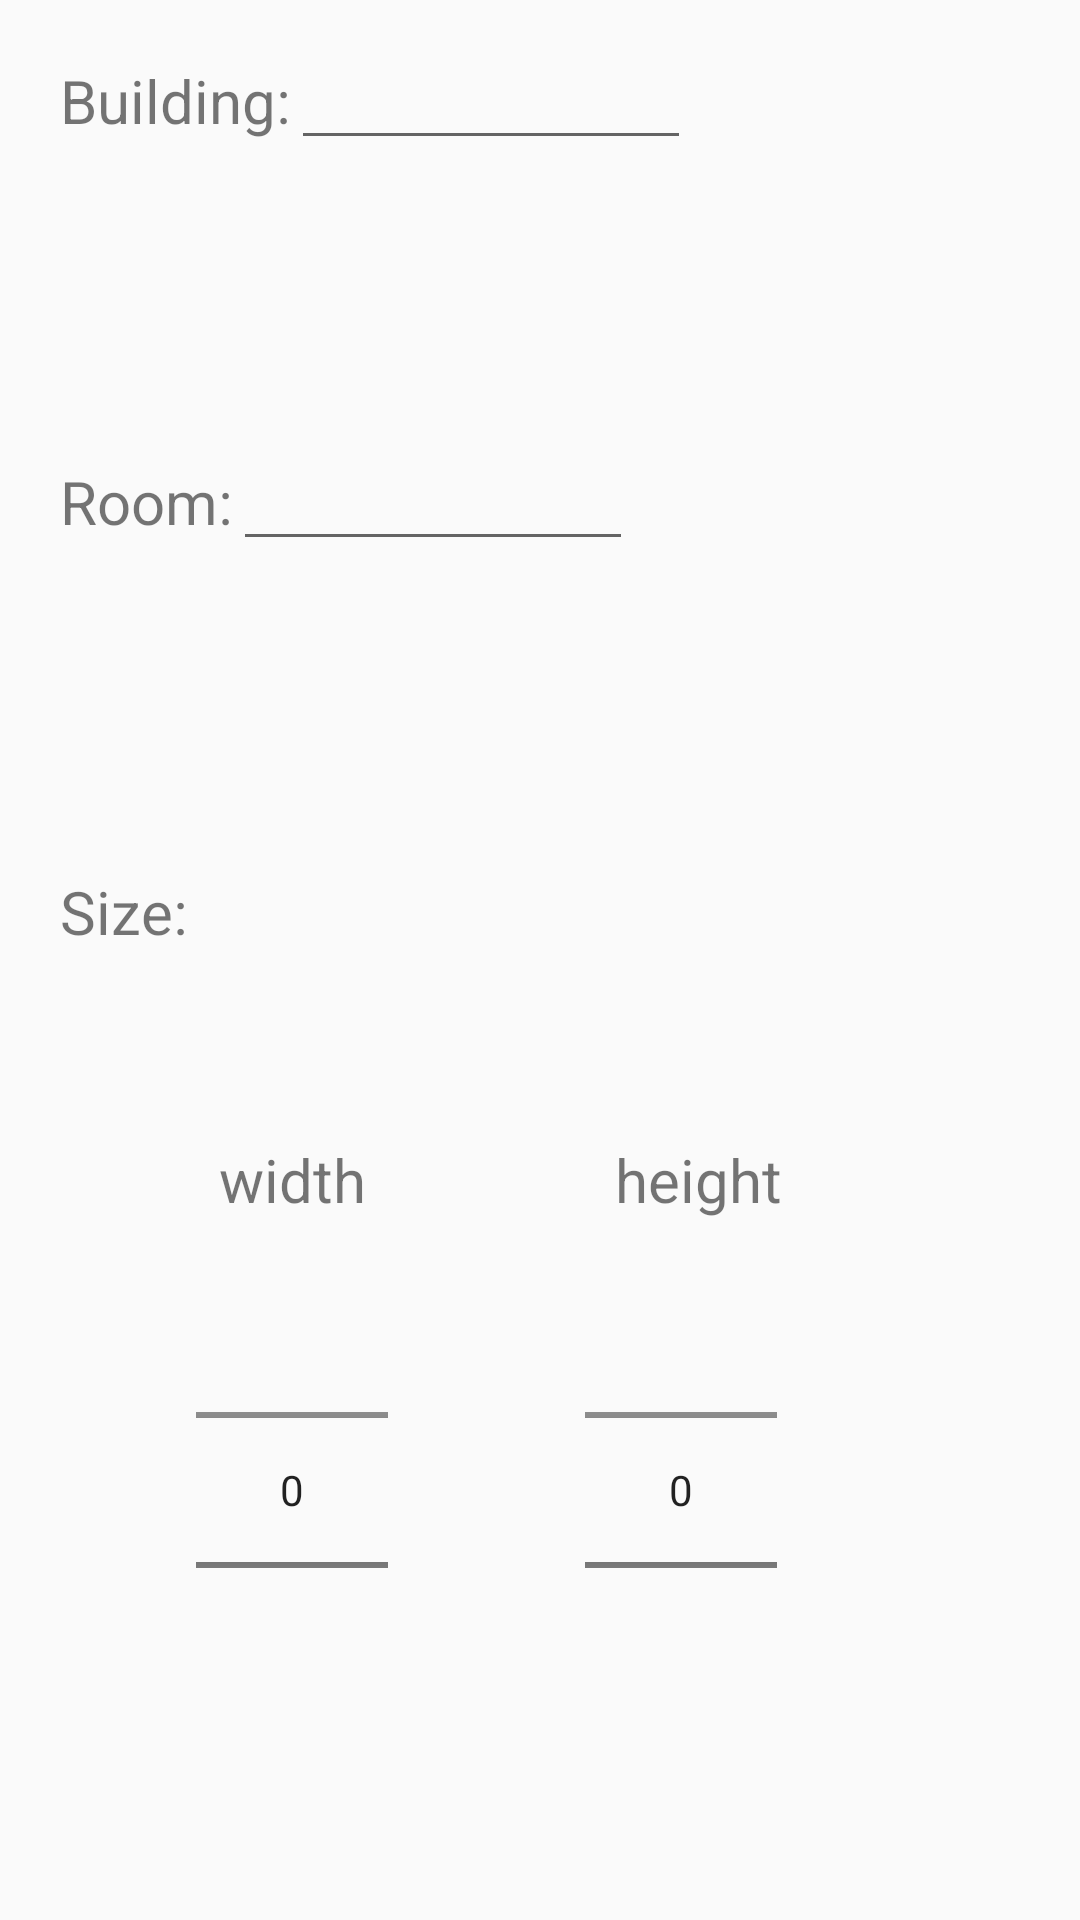

Layout XML and referenced resources for this Android screen:
<!-- AndroidManifest.xml: application theme AppTheme -->
<!-- res/layout/config_screen.xml -->
<?xml version="1.0" encoding="utf-8"?>
<LinearLayout xmlns:android="http://schemas.android.com/apk/res/android"
    android:orientation="vertical" android:layout_width="match_parent"
    android:layout_height="match_parent"
    android:weightSum="1">


    <LinearLayout
    android:layout_width="fill_parent"
    android:layout_height="wrap_content"
    android:orientation="horizontal"
    android:layout_weight="0.63">

    <TextView
        android:text="@string/building"
        android:layout_width="wrap_content"
        android:layout_height="wrap_content"
        android:paddingLeft="20dp"
        android:paddingTop="20dp"
        android:textSize="20dp" />

    <EditText

        android:layout_x="150px"
        android:layout_y="150px"
        android:width="400px"
        android:layout_width="wrap_content"
        android:layout_height="wrap_content"
        android:id="@+id/dropdown_building_list"
        />


</LinearLayout>

    <LinearLayout
        android:layout_width="fill_parent"
        android:layout_height="wrap_content"
        android:orientation="horizontal"
        android:layout_weight="0.66">

        <TextView
            android:text="@string/room"
            android:layout_width="wrap_content"
            android:layout_height="wrap_content"
            android:paddingLeft="20dp"
            android:textSize="20dp" />

        <EditText

            android:layout_x="150px"
            android:layout_y="150px"
            android:width="400px"
            android:layout_width="wrap_content"
            android:layout_height="wrap_content"
            android:id="@+id/dropdown_room_list"
            />



    </LinearLayout>

    <LinearLayout
        android:layout_width="fill_parent"
        android:layout_height="wrap_content"
        android:orientation="horizontal"
        android:layout_weight="0.40">

        <TextView
           android:text="@string/size"
           android:layout_width="wrap_content"
           android:layout_height="wrap_content"
           android:layout_gravity="left"
            android:paddingLeft="20dp"
            android:textSize="20dp" />

    </LinearLayout>

    <LinearLayout
        android:layout_width="fill_parent"
        android:layout_height="wrap_content"
        android:orientation="horizontal"
        android:layout_weight="0.53">

        <LinearLayout
            android:layout_width="195dp"
            android:layout_height="wrap_content"
            android:orientation="vertical">

            <TextView
                android:text="@string/room_width"
                android:layout_width="wrap_content"
                android:layout_height="wrap_content"
                android:layout_gravity="center"
                android:textSize="20dp" />

            <NumberPicker
                android:layout_width="wrap_content"
                android:layout_height="wrap_content"
                android:id="@+id/room_width"
                android:layout_gravity="center"
                android:paddingTop="10dp" />

        </LinearLayout>

        <LinearLayout
            android:layout_width="195dp"
            android:layout_height="wrap_content"
            android:orientation="vertical">

            <TextView
                android:text="@string/room_height"
                android:layout_width="wrap_content"
                android:layout_height="wrap_content"
                android:paddingLeft="10dp"
                android:textSize="20dp" />

            <NumberPicker
                android:layout_width="wrap_content"
                android:layout_height="wrap_content"
                android:id="@+id/room_height"
                android:paddingTop="10dp"
            />
        </LinearLayout>

    </LinearLayout>



    <LinearLayout
        android:layout_width="fill_parent"
        android:layout_height="161dp"
        android:orientation="horizontal" >
        <Button
            android:id="@+id/btn_delete"
            android:layout_width="wrap_content"
            android:layout_height="wrap_content"
            android:text="@string/btn_delete"
            android:layout_weight="1"
            />

        <Button
            android:id="@+id/btn_nextOrLoad"
            android:layout_width="wrap_content"
            android:layout_height="wrap_content"
            android:layout_weight="1"
            />

        </LinearLayout>


</LinearLayout>
<!-- resources referenced by this layout -->
<resources>
  <string name="btn_delete">Delete</string>
  <string name="building">Building: </string>
  <string name="room">Room: </string>
  <string name="room_height">height</string>
  <string name="room_width">width</string>
  <string name="size">Size:</string>
  <style name="AppTheme" parent="Theme.AppCompat.Light.DarkActionBar">
          
      </style>
</resources>
